Run: headless pygame with SDL's dummy video driver; simulated clock (each Clock.tick advances the game by its frame time, no real sleeping); random seed 0; keys injected as events and as key.get_pressed() state; mouse plan: one left click at the window centre at the start of phase 2, then a move to the lower-right quarter at the start of phase 3.
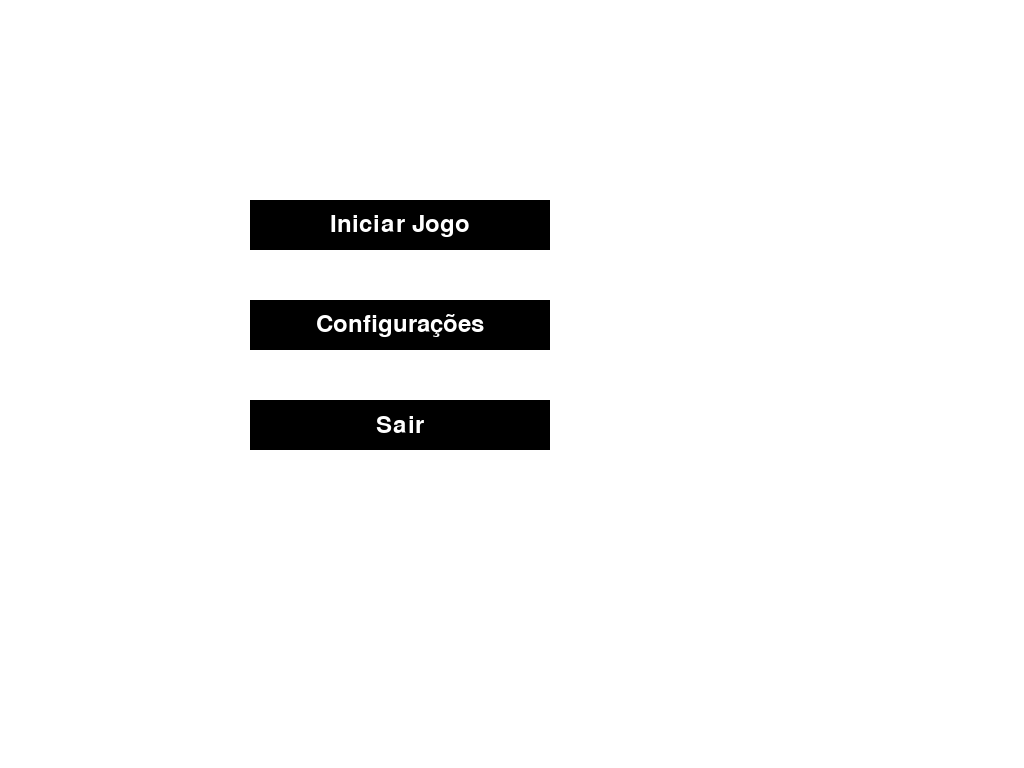
Frame 1 of 4 · flips 1–60 · no input
Frame 2 of 4 · flips 61–180 · clicked the window centre · tapped SPACE, RETURN · held RIGHT (→), D · screen unchanged from frame 1, image omitted
Frame 3 of 4 · flips 181–300 · moved the mouse to the lower-right quarter · held DOWN (↓), S · screen unchanged from frame 2, image omitted
Frame 4 of 4 · flips 301–420 · held LEFT (←), A, UP (↑), W · screen unchanged from frame 3, image omitted

The pygame program that drew these frames:

import pygame
import sys

# Inicialização do Pygame
pygame.init()

# Cores
BLACK = (0, 0, 0)
WHITE = (255, 255, 255)


# Configurações da tela
screen = pygame.display.set_mode((0, 0), pygame.FULLSCREEN)
pygame.display.set_caption("Zona de Guerra Eterna")

# Fonte
font = pygame.font.Font(None, 36)

# Função para criar botões
def draw_button(x, y, width, height, text, button_color, text_color):
    pygame.draw.rect(screen, button_color, (x, y, width, height))
    text_surface = font.render(text, True, text_color)
    text_rect = text_surface.get_rect(center=(x + width / 2, y + height / 2))
    screen.blit(text_surface, text_rect)

# Loop principal
running = True
while running:
    for event in pygame.event.get():
        if event.type == pygame.QUIT:
            running = False
        if event.type == pygame.MOUSEBUTTONDOWN:
            if 250 <= event.pos[0] <= 550 and 200 <= event.pos[1] <= 250:
                print("Iniciar o jogo")
            elif 250 <= event.pos[0] <= 550 and 300 <= event.pos[1] <= 350:
                print("Acessar configurações")
            elif 250 <= event.pos[0] <= 550 and 400 <= event.pos[1] <= 450:
                running = False

    screen.fill(WHITE)
    draw_button(250, 200, 300, 50, "Iniciar Jogo", BLACK, WHITE)
    draw_button(250, 300, 300, 50, "Configurações", BLACK, WHITE)
    draw_button(250, 400, 300, 50, "Sair", BLACK, WHITE)

    pygame.display.flip()

# Encerrar o Pygame
pygame.quit()
sys.exit()
